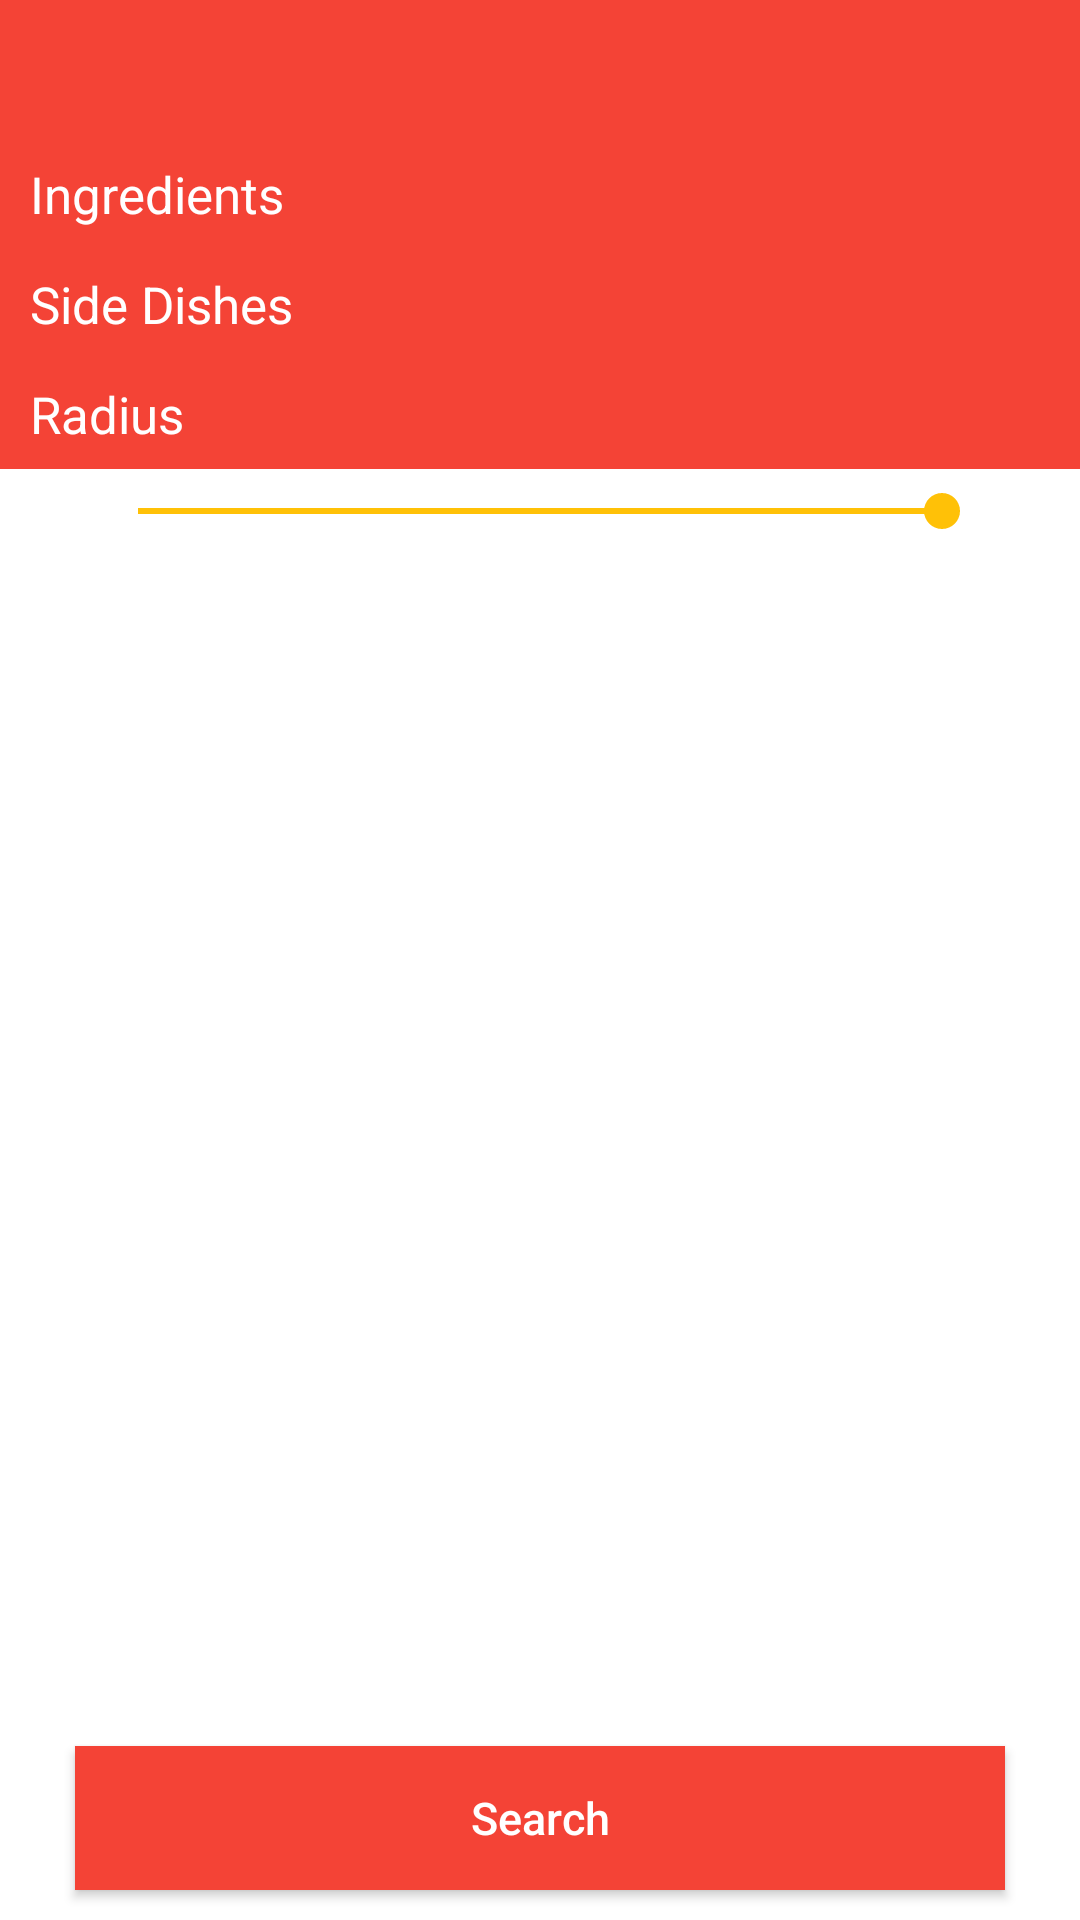

Write the Android layout XML for this screen, with the resource values it uses.
<!-- AndroidManifest.xml: application theme HashiTheme -->
<!-- res/layout/activity_search.xml -->
<?xml version="1.0" encoding="utf-8"?>
<RelativeLayout xmlns:android="http://schemas.android.com/apk/res/android"
              android:orientation="vertical"
              android:layout_width="match_parent"
              android:layout_height="match_parent">

    <include
            android:id="@+id/toolbar"
            layout="@layout/toolbar" />

    <LinearLayout
            android:layout_width="match_parent"
            android:layout_height="match_parent"
            android:orientation="vertical" android:layout_below="@+id/toolbar">

        <TextView
                android:layout_width="fill_parent"
                android:layout_height="wrap_content"
                android:text="Ingredients"
                android:layout_marginTop="-10dp"
                android:paddingLeft="10dp"
                android:paddingTop="7dp"
                android:paddingBottom="7dp"
                android:textColor="@color/menuTextColor"
                android:background="@color/colorPrimary"
                android:textSize="17sp"/>

        <HorizontalScrollView
                android:layout_width="fill_parent"
                android:layout_height="wrap_content"
                android:fillViewport="true"
                android:scrollbars="none">

            <LinearLayout
                    android:layout_width="wrap_content"
                    android:layout_height="wrap_content">

                <GridView
                        android:id="@+id/search_ingredients"
                        android:layout_width="wrap_content"
                        android:layout_height="wrap_content"
                        android:numColumns="auto_fit">
                </GridView>
            </LinearLayout>
        </HorizontalScrollView>

        <TextView
                android:layout_width="fill_parent"
                android:layout_height="wrap_content"
                android:text="Side Dishes"
                android:paddingLeft="10dp"
                android:paddingTop="7dp"
                android:paddingBottom="7dp"
                android:textColor="@color/menuTextColor"
                android:background="@color/colorPrimary"
                android:textSize="17sp"/>

        <HorizontalScrollView
                android:layout_width="fill_parent"
                android:layout_height="wrap_content"
                android:fillViewport="true"
                android:scrollbars="none">

            <LinearLayout
                    android:layout_width="wrap_content"
                    android:layout_height="wrap_content">

                <GridView
                        android:id="@+id/search_sides"
                        android:layout_width="wrap_content"
                        android:layout_height="wrap_content"
                        android:numColumns="auto_fit">
                </GridView>
            </LinearLayout>
        </HorizontalScrollView>

        <TextView
                android:layout_width="fill_parent"
                android:layout_height="wrap_content"
                android:text="Radius"
                android:layout_marginBottom="5dp"
                android:paddingLeft="10dp"
                android:paddingTop="7dp"
                android:paddingBottom="7dp"
                android:textColor="@color/menuTextColor"
                android:background="@color/colorPrimary"
                android:textSize="17sp"/>

        <SeekBar
                android:id="@+id/search_radius"
                android:layout_width="fill_parent"
                android:layout_height="wrap_content"
                android:layout_marginLeft="30dp"
                android:layout_marginRight="30dp"
                android:max="50"
                android:progress="50" />
    </LinearLayout>

    <Button
            android:id="@+id/search_btn_search"
            android:layout_width="fill_parent"
            android:layout_height="wrap_content"
            android:text="Search"
            android:elevation="1dp"
            android:background="@color/colorPrimary"
            android:textColor="@color/menuTextColor"
            android:layout_gravity="center_horizontal"
            android:gravity="center"
            android:textAllCaps="false"
            android:textSize="15sp"
            android:layout_marginRight="25dp"
            android:layout_marginLeft="25dp"
            android:layout_marginBottom="10dp"
            android:layout_alignParentBottom="true"
            android:layout_centerHorizontal="true"/>

</RelativeLayout>
<!-- res/layout/toolbar.xml (included above) -->
<?xml version="1.0" encoding="utf-8"?>
<android.support.v7.widget.Toolbar
        xmlns:android="http://schemas.android.com/apk/res/android"
        xmlns:app="http://schemas.android.com/apk/res-auto"
        android:id="@+id/toolbar"
        android:layout_width="match_parent"
        android:layout_height="wrap_content"
        android:minHeight="?android:attr/actionBarSize"
        android:background="?android:attr/colorPrimary"
        app:theme="@style/ThemeOverlay.AppCompat.Dark.ActionBar"
        app:popupTheme="@style/ThemeOverlay.AppCompat.Light" />
<!-- resources referenced by this layout -->
<resources>
  <color name="colorPrimary">#F44336</color>
  <color name="menuTextColor">#FFFFFF</color>
  <style name="HashiTheme" parent="Theme.AppCompat.NoActionBar">
          <item name="colorPrimary">@color/colorPrimary</item>
          <item name="colorPrimaryDark">@color/colorPrimaryDark</item>
          <item name="colorAccent">@color/colorAccent</item>
          <item name="android:textColorPrimary">@color/textColorPrimary</item>
          <item name="android:textColorSecondary">@color/textColorSecondary</item>
          <item name="android:windowBackground">@color/windowBackground</item>
          <item name="android:textColor">@color/textColorPrimary</item>
      </style>
  <color name="colorPrimaryDark">#D32F2F</color>
  <color name="colorAccent">#FFC107</color>
  <color name="textColorPrimary">#212121</color>
  <color name="textColorSecondary">#727272</color>
  <color name="windowBackground">#FFFFFF</color>
</resources>
